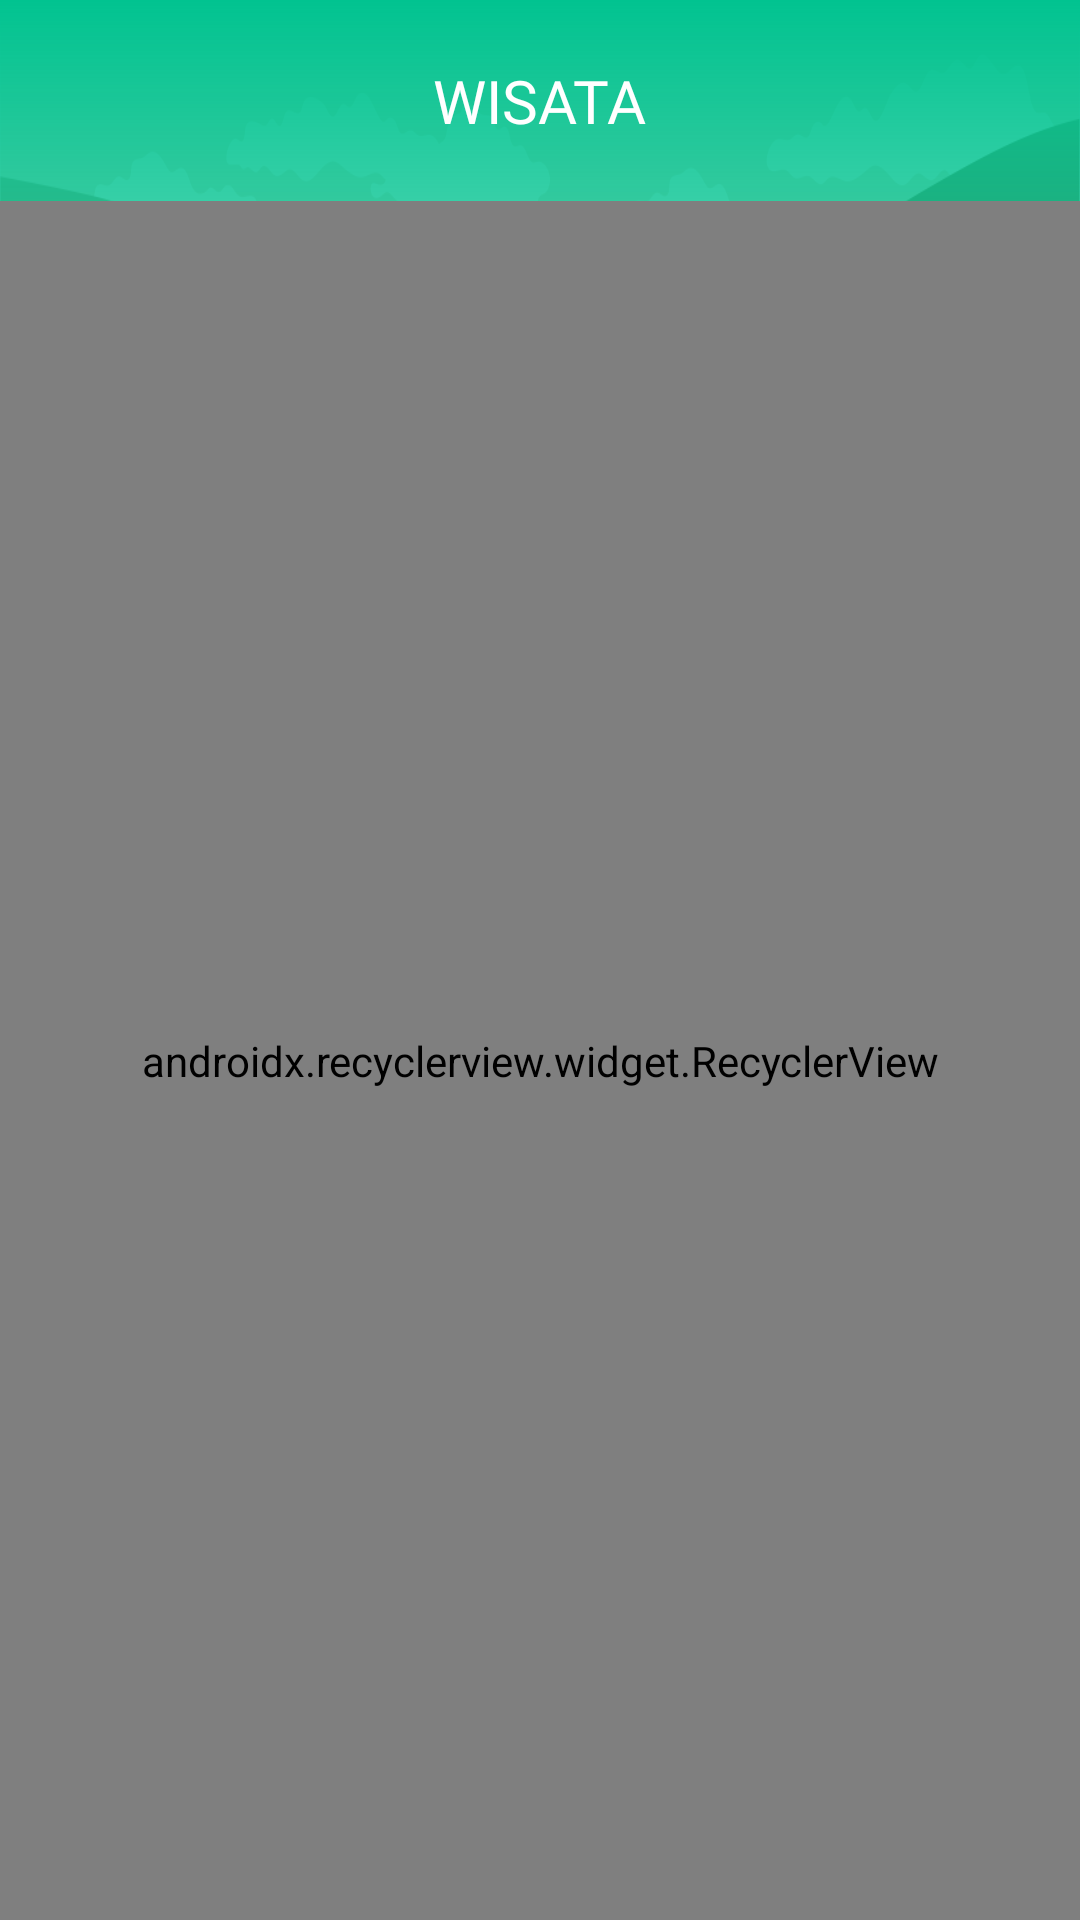

Write the Android layout XML for this screen, with the resource values it uses.
<!-- AndroidManifest.xml: application theme AppTheme -->
<!-- res/layout/activity_detail_list.xml -->
<?xml version="1.0" encoding="utf-8"?>
<RelativeLayout xmlns:android="http://schemas.android.com/apk/res/android"
    xmlns:app="http://schemas.android.com/apk/res-auto"
    xmlns:tools="http://schemas.android.com/tools"
    android:layout_width="match_parent"
    android:layout_height="match_parent"
    tools:context=".DetailList">

    <ImageView
        android:layout_width="match_parent"
        android:layout_height="200dp"
        android:scaleType="fitXY"
        android:src="@drawable/forest" />

    <ImageView
        android:layout_width="match_parent"
        android:layout_height="200dp"
        android:background="@drawable/bg_trans" />

    <TextView
        android:id="@+id/txtTitle"
        android:layout_width="wrap_content"
        android:layout_height="wrap_content"
        android:layout_centerHorizontal="true"
        android:layout_marginTop="20dp"
        android:fontFamily="@font/helvetica_font"
        android:text="Wisata"
        android:textAllCaps="true"
        android:textColor="#fff"
        android:textSize="20dp" />

    <android.support.v7.widget.RecyclerView
        android:id="@+id/rv_detail_list"
        android:layout_width="match_parent"
        android:layout_height="match_parent"
        android:layout_below="@id/txtTitle"
        android:layout_marginTop="20dp"
        android:orientation="vertical"
        app:layoutManager="android.support.v7.widget.LinearLayoutManager"
        tools:listitem="@layout/list_detail_list">

    </android.support.v7.widget.RecyclerView>

</RelativeLayout>
<!-- res/layout/list_detail_list.xml (included above) -->
<?xml version="1.0" encoding="utf-8"?>
<RelativeLayout xmlns:android="http://schemas.android.com/apk/res/android"
    xmlns:app="http://schemas.android.com/apk/res-auto"
    android:layout_width="match_parent"
    android:layout_height="wrap_content">


    <android.support.v7.widget.CardView
        android:layout_width="match_parent"
        android:layout_height="150dp"
        android:layout_margin="15dp">

        <RelativeLayout
            android:layout_width="match_parent"
            android:layout_height="match_parent">

            <ImageView
                android:id="@+id/imgList"
                android:layout_width="match_parent"
                android:layout_height="match_parent"
                android:scaleType="fitXY" />

            <TextView
                android:id="@+id/txtTitleList"
                android:layout_width="wrap_content"
                android:layout_height="wrap_content"
                android:layout_alignParentBottom="true"
                android:layout_marginLeft="10dp"
                android:layout_marginBottom="20dp"
                android:fontFamily="@font/nunito_font"
                android:maxLines="2"
                android:textColor="#fff" />
        </RelativeLayout>
    </android.support.v7.widget.CardView>

    <android.support.v7.widget.CardView
        android:layout_width="100dp"
        android:layout_height="40dp"
        android:layout_alignParentRight="true"
        android:layout_marginTop="30dp"
        android:layout_marginRight="7dp"
        app:cardCornerRadius="5dp"
        app:cardElevation="5dp">

        <RelativeLayout
            android:layout_width="match_parent"
            android:layout_height="match_parent"
            android:background="@color/colorPrimary">

            <TextView
                android:id="@+id/txtPriceList"
                android:layout_width="wrap_content"
                android:layout_height="wrap_content"
                android:layout_centerHorizontal="true"
                android:layout_centerVertical="true"
                android:fontFamily="@font/lato_font"
                android:text="Rp.1.000.000"
                android:textColor="#fff" />
        </RelativeLayout>
    </android.support.v7.widget.CardView>
</RelativeLayout>
<!-- resources referenced by this layout -->
<resources>
  <color name="colorPrimary">#01c390</color>
  <!-- drawable bg_trans (drawable) -->
  <?xml version="1.0" encoding="utf-8"?>
  <shape xmlns:android="http://schemas.android.com/apk/res/android"
      android:shape="rectangle">
      <gradient
          android:angle="-90"
          android:endColor="#6101C390"
          android:startColor="#01c390" />
  
  </shape>
  <!-- drawable forest: png bitmap (drawable, 84537 bytes) -->
  <style name="AppTheme" parent="Theme.AppCompat.Light.NoActionBar">
          
          <item name="colorPrimary">@color/colorPrimary</item>
          <item name="colorPrimaryDark">@color/colorPrimaryDark</item>
          <item name="colorAccent">@color/colorAccent</item>
      </style>
  <color name="colorPrimaryDark">#01c390</color>
  <color name="colorAccent">#01c390</color>
</resources>
